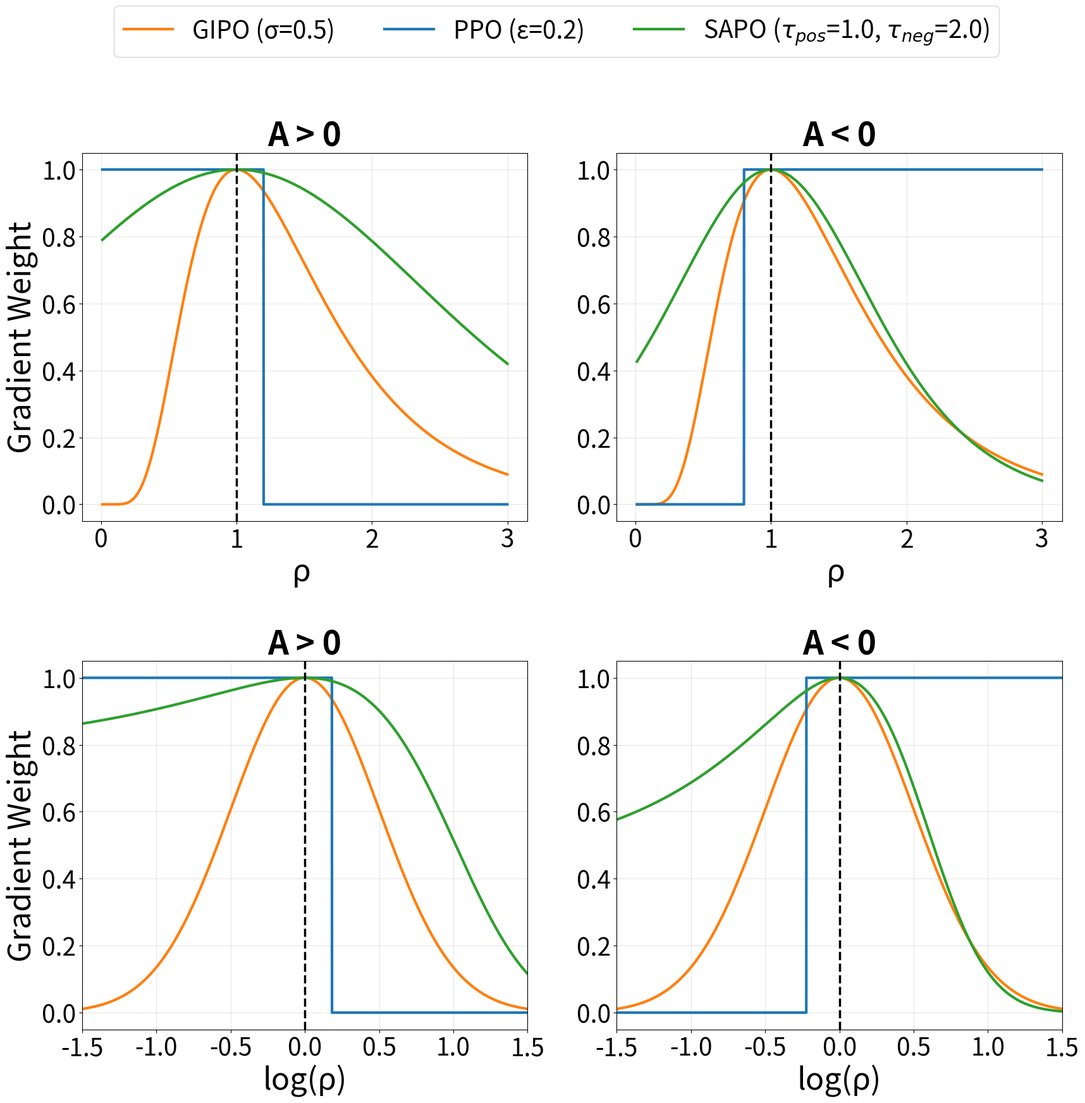

Write the Python code that produced this figure.
import numpy as np
import matplotlib.pyplot as plt
import matplotlib.gridspec as gridspec
import os

def sigmoid(x):
    return 1 / (1 + np.exp(-x))

# Set parameters
sigma_gipo = 0.5
eps_ppo = 0.2
tau_sapo_pos = 1.0
tau_sapo_neg = 2.0

# Generate r values
# For log plot, we want a wide range in log space
r_log_range = np.logspace(-2, 2, 10000) # 0.01 to 100
r = r_log_range
x = np.log(r)

# --- 1. GIPO ---
y_gipo = np.exp(-0.5 * (x / sigma_gipo) ** 2)

# --- 2. PPO ---
# Case A > 0:
y_ppo_pos = np.where(r <= 1 + eps_ppo, 1.0, 0.0)
# Case A < 0:
y_ppo_neg = np.where(r >= 1 - eps_ppo, 1.0, 0.0)

# --- 3. SAPO ---
u_pos = tau_sapo_pos * (r - 1.0)
sig_pos = sigmoid(u_pos)
y_sapo_pos = 4.0 * sig_pos * (1.0 - sig_pos)

u_neg = tau_sapo_neg * (r - 1.0)
sig_neg = sigmoid(u_neg)
y_sapo_neg = 4.0 * sig_neg * (1.0 - sig_neg)

# Ensure directory exists
os.makedirs('rollouts/tmp', exist_ok=True)

# Filter r for better visualization (e.g. 0 to 3)
mask = (r <= 3.0)
r_lin = r[mask]
x_lin = x[mask]
y_gipo_lin = y_gipo[mask]
y_ppo_pos_lin = y_ppo_pos[mask]
y_ppo_neg_lin = y_ppo_neg[mask]
y_sapo_pos_lin = y_sapo_pos[mask]
y_sapo_neg_lin = y_sapo_neg[mask]

# --- Combined Plot: 3x2 layout (Linear Scale on row 1, blank row 2, Log Scale on row 3) ---
fig = plt.figure(figsize=(20, 18))
gs = gridspec.GridSpec(3, 2, figure=fig, height_ratios=[1, 0.1, 1], hspace=0.2)

# Row 1: Linear Scale (Ratio)
# Top Left: A > 0, Linear Scale
ax1 = fig.add_subplot(gs[0, 0])
ax1.plot(r_lin, y_gipo_lin, '-', color='#ff7f0e', linewidth=3, label=f'GIPO (σ={sigma_gipo})')
ax1.plot(r_lin, y_ppo_pos_lin, '-', color='#1f77b4', linewidth=3, label=f'PPO (ε={eps_ppo})')
ax1.plot(r_lin, y_sapo_pos_lin, '-', color='#2ca02c', linewidth=3, label=f'SAPO ($τ_{{pos}}$={tau_sapo_pos}, $τ_{{neg}}$={tau_sapo_neg})')
ax1.set_xlabel('ρ ', fontsize=35)
ax1.set_ylabel('Gradient Weight', fontsize=35)
ax1.set_title('A > 0', fontsize=37, fontweight='bold')
ax1.tick_params(axis='both', which='major', labelsize=28)
ax1.grid(True, alpha=0.3)
ax1.axvline(x=1.0, color='k', linestyle='dashed', alpha=1, linewidth=2.5)

# Top Right: A < 0, Linear Scale
ax2 = fig.add_subplot(gs[0, 1])
ax2.plot(r_lin, y_gipo_lin, '-', color='#ff7f0e', linewidth=3, label=f'GIPO (σ={sigma_gipo})')
ax2.plot(r_lin, y_ppo_neg_lin, '-', color='#1f77b4', linewidth=3, label=f'PPO (ε={eps_ppo})')
ax2.plot(r_lin, y_sapo_neg_lin, '-', color='#2ca02c', linewidth=3, label=f'SAPO ($τ_{{pos}}$={tau_sapo_pos}, $τ_{{neg}}$={tau_sapo_neg})')
ax2.set_xlabel('ρ ', fontsize=35)
ax2.set_title('A < 0', fontsize=37, fontweight='bold')
ax2.tick_params(axis='both', which='major', labelsize=28)
ax2.grid(True, alpha=0.3)
ax2.axvline(x=1.0, color='k', linestyle='dashed', alpha=1, linewidth=2.5)

# Row 2: Blank (spacing row - no subplot created)

# Row 3: Log Scale
# Bottom Left: A > 0, Log Scale
ax3 = fig.add_subplot(gs[2, 0])
ax3.plot(x, y_gipo, '-', color='#ff7f0e', linewidth=3, label=f'GIPO (σ={sigma_gipo})')
ax3.plot(x, y_ppo_pos, '-', color='#1f77b4', linewidth=3, label=f'PPO (ε={eps_ppo})')
ax3.plot(x, y_sapo_pos, '-', color='#2ca02c', linewidth=3, label=f'SAPO ($τ_{{pos}}$={tau_sapo_pos}, $τ_{{neg}}$={tau_sapo_neg})')
ax3.set_xlabel('log(ρ)', fontsize=35)
ax3.set_ylabel('Gradient Weight', fontsize=35)
ax3.set_title('A > 0', fontsize=37, fontweight='bold')
ax3.tick_params(axis='both', which='major', labelsize=28)
ax3.grid(True, alpha=0.3)
ax3.axvline(x=0.0, color='k', linestyle='dashed', alpha=1, linewidth=2.5)
ax3.set_xlim([-1.5, 1.5])

# Bottom Right: A < 0, Log Scale
ax4 = fig.add_subplot(gs[2, 1])
ax4.plot(x, y_gipo, '-', color='#ff7f0e', linewidth=3, label=f'GIPO (σ={sigma_gipo})')
ax4.plot(x, y_ppo_neg, '-', color='#1f77b4', linewidth=3, label=f'PPO (ε={eps_ppo})')
ax4.plot(x, y_sapo_neg, '-', color='#2ca02c', linewidth=3, label=f'SAPO ($τ_{{pos}}$={tau_sapo_pos}, $τ_{{neg}}$={tau_sapo_neg})')
ax4.set_xlabel('log(ρ)', fontsize=35)
ax4.set_title('A < 0', fontsize=37, fontweight='bold')
ax4.tick_params(axis='both', which='major', labelsize=28)
ax4.grid(True, alpha=0.3)
ax4.axvline(x=0.0, color='k', linestyle='dashed', alpha=1, linewidth=2.5)
ax4.set_xlim([-1.5, 1.5])

# Add shared legend on top of the figure
handles, labels = ax1.get_legend_handles_labels()
fig.legend(handles, labels, loc='upper center', ncol=3, fontsize=28, 
           bbox_to_anchor=(0.5, 1.02), frameon=True, fancybox=True, shadow=False)

# Adjust layout to make room for the legend
fig.tight_layout(rect=[0, 0, 1, 0.94])

# Save the combined plot
save_path_png = 'rollouts/tmp/clip_comparison_combined.png'
save_path_pdf = 'rollouts/tmp/clip_comparison_combined.pdf'
fig.savefig(save_path_png, dpi=300, bbox_inches='tight')
fig.savefig(save_path_pdf, bbox_inches='tight')
print(f'Combined plot saved to: {save_path_png}')
print(f'Combined plot PDF saved to: {save_path_pdf}')
plt.close(fig)
